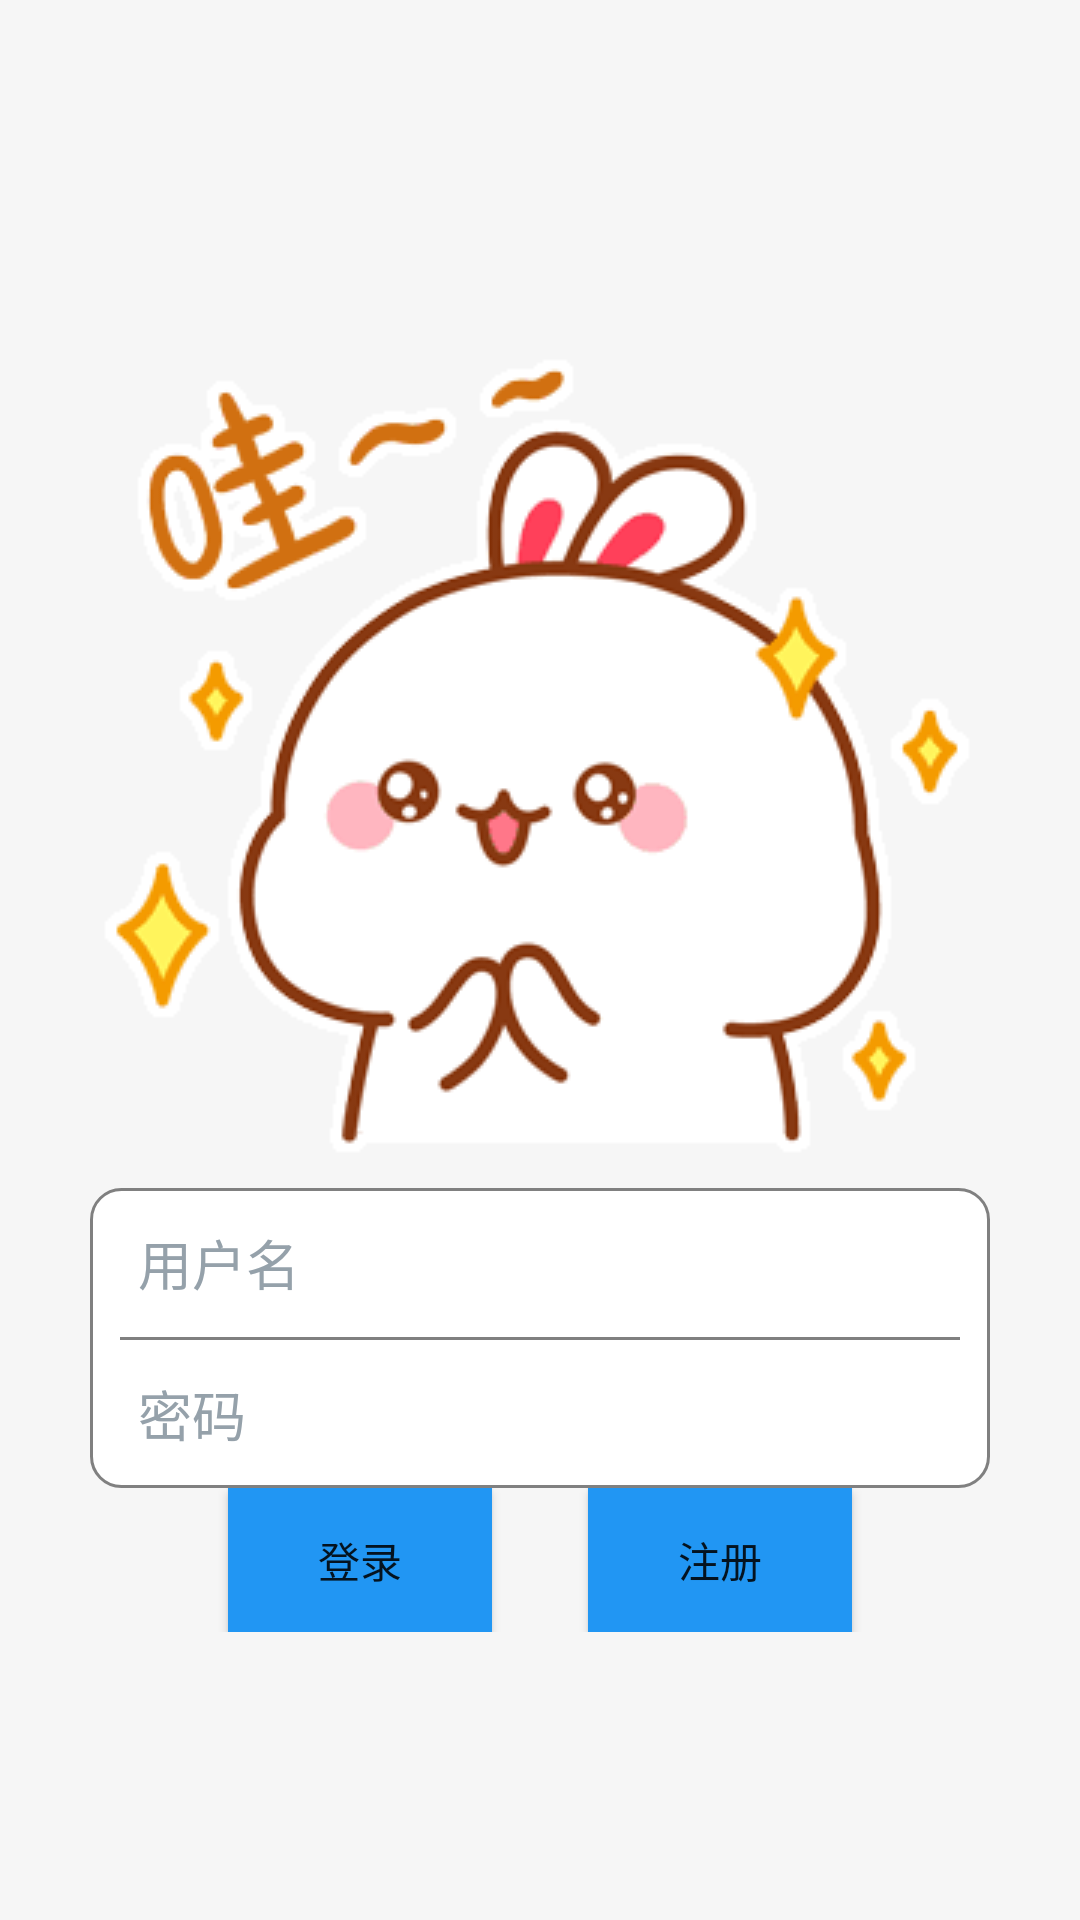

This screen was rendered from an Android layout file. Write that file and the resources it references.
<!-- AndroidManifest.xml: application theme Theme.ImApp -->
<!-- res/layout/activity_main.xml -->
<?xml version="1.0" encoding="utf-8"?>
<androidx.constraintlayout.widget.ConstraintLayout xmlns:android="http://schemas.android.com/apk/res/android"
    xmlns:app="http://schemas.android.com/apk/res-auto"
    xmlns:tools="http://schemas.android.com/tools"
    android:layout_width="match_parent"
    android:layout_height="match_parent"
    tools:context=".MainActivity"
    android:background="@color/back">


    <LinearLayout
        android:id="@+id/linearLayout"
        android:layout_width="match_parent"
        android:layout_height="match_parent"
        app:layout_constraintTop_toTopOf="parent"
        tools:layout_editor_absoluteX="0dp"
        android:gravity="center"
        android:orientation="vertical">
        <ImageView
            android:layout_width="wrap_content"
            android:layout_height="wrap_content"
            android:background="@drawable/ww"/>
        <LinearLayout
            android:layout_width="300dp"
            android:layout_height="100dp"
            android:background="@drawable/shape_corner"
            android:orientation="vertical"
            android:gravity="center"
            tools:layout_editor_absoluteX="0dp">

            <EditText
                android:id="@+id/main_name"
                android:layout_width="match_parent"
                android:layout_height="match_parent"
                android:inputType="text"
                android:hint="用户名"
                android:textColorHint="#95A1AA"
                android:autofillHints=""
                android:layout_weight="0.5"
                android:layout_marginHorizontal="16dp"
                android:background="@null"
                />
            <View
                android:layout_width="280dp"
                android:layout_height="1dp"
                android:background="@color/blend"/>
            <EditText
                android:id="@+id/main_password"
                android:layout_width="match_parent"
                android:layout_height="match_parent"
                android:inputType="textPassword"
                android:hint="密码"
                android:textColorHint="#95A1AA"
                android:autofillHints=""
                android:layout_weight="0.5"
                android:layout_marginHorizontal="16dp"
                android:background="@null"/>

        </LinearLayout>
        <LinearLayout
            android:layout_width="match_parent"
            android:layout_height="wrap_content"
            android:orientation="horizontal"
            android:gravity="center">
            <Button
                android:id="@+id/main_login"
                android:layout_width="wrap_content"
                android:layout_height="wrap_content"
                android:background="@color/blue"
                android:layout_marginHorizontal="16dp"
                android:text="登录"
                />
            <Button
                android:id="@+id/main_sign"
                android:layout_width="wrap_content"
                android:layout_height="wrap_content"
                android:background="@color/blue"
                android:layout_marginHorizontal="16dp"
                android:text="注册"
                />
        </LinearLayout>

    </LinearLayout>


</androidx.constraintlayout.widget.ConstraintLayout>
<!-- resources referenced by this layout -->
<resources>
  <color name="back">#F6F6F6</color>
  <color name="blend">#808080</color>
  <color name="blue">#2196F3</color>
  <!-- drawable shape_corner (drawable) -->
  <?xml version="1.0" encoding="utf-8"?>
  <shape xmlns:android="http://schemas.android.com/apk/res/android">
      <solid android:color="#FFFFFF" />
      <corners android:topLeftRadius="10dp"
          android:topRightRadius="10dp"
          android:bottomRightRadius="10dp"
          android:bottomLeftRadius="10dp"/>
      <stroke android:width="1dp" android:color="#808080" />
  </shape>
  <!-- drawable ww: gif bitmap (drawable, 29763 bytes) -->
  <style name="Theme.ImApp" parent="Theme.MaterialComponents.DayNight.DarkActionBar">
          
          <item name="colorPrimary">@color/blue_200</item>
          <item name="colorPrimaryVariant">@color/blue</item>
          <item name="colorOnPrimary">@color/white</item>
          
          <item name="colorSecondary">@color/teal_200</item>
          <item name="colorSecondaryVariant">@color/teal_700</item>
          <item name="colorOnSecondary">@color/black</item>
          
          <item name="android:statusBarColor" tools:targetApi="l">?attr/colorPrimaryVariant</item>
          
      </style>
  <color name="blue_200">#1987E6</color>
  <color name="white">#FFFFFFFF</color>
  <color name="teal_200">#FF03DAC5</color>
  <color name="teal_700">#FF018786</color>
  <color name="black">#FF000000</color>
</resources>
